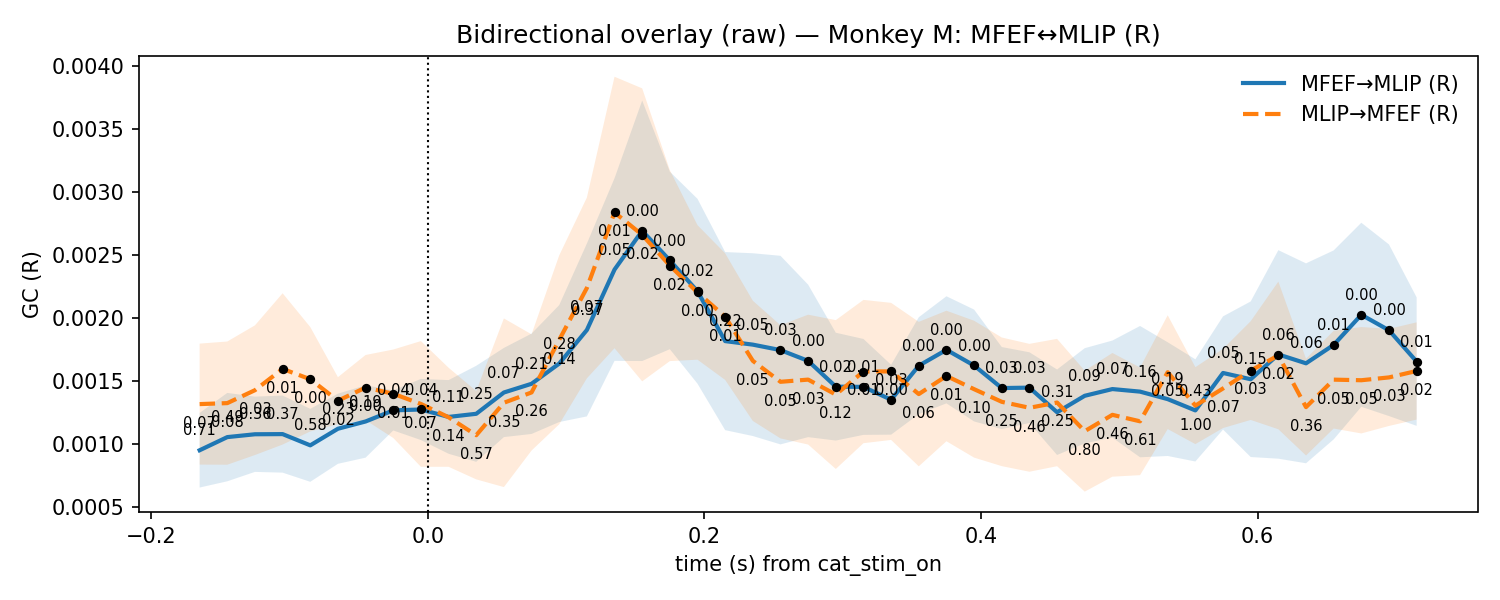

The table this chart was drawn from, first rows:
t, mu_AB, lo_AB, hi_AB, p_stouffer_AB, sig_AB, mu_BA, lo_BA, hi_BA, p_stouffer_BA, sig_BA
-0.165, 0.0009512, 0.0006556, 0.001247, 0.7105, 0, 0.001317, 0.0008376, 0.001797, 0.06714, 0
-0.145, 0.001055, 0.0007052, 0.001406, 0.4933, 0, 0.001325, 0.0008366, 0.001813, 0.08122, 0
-0.125, 0.001078, 0.0007797, 0.001376, 0.3555, 0, 0.001427, 0.0009135, 0.001941, 0.02955, 0
-0.105, 0.001079, 0.0007738, 0.001385, 0.3716, 0, 0.001596, 0.0009965, 0.002196, 0.005009, 1
-0.085, 0.0009902, 0.0007011, 0.001279, 0.5823, 0, 0.001514, 0.0011, 0.001928, 0.003541, 1
-0.065, 0.001122, 0.0008438, 0.0014, 0.2339, 0, 0.001344, 0.001158, 0.00153, 0.01853, 1
-0.045, 0.001179, 0.0008925, 0.001466, 0.1941, 0, 0.001448, 0.00119, 0.001706, 0.003463, 1
-0.025, 0.001267, 0.001108, 0.001426, 0.04128, 1, 0.001399, 0.001049, 0.00175, 0.007391, 1
-0.005, 0.001274, 0.001032, 0.001517, 0.04447, 1, 0.001318, 0.0008201, 0.001817, 0.06836, 0
0.015, 0.001215, 0.0009236, 0.001507, 0.1072, 0, 0.001213, 0.0008202, 0.001605, 0.1352, 0
0.035, 0.00124, 0.0008597, 0.001621, 0.2495, 0, 0.001071, 0.0007205, 0.001421, 0.5748, 0
0.055, 0.001409, 0.001056, 0.001762, 0.07151, 0, 0.001328, 0.0006593, 0.001996, 0.3527, 0
0.075, 0.001478, 0.00108, 0.001876, 0.2101, 0, 0.00141, 0.000949, 0.00187, 0.2566, 0
0.095, 0.001638, 0.001175, 0.002102, 0.2811, 0, 0.001826, 0.001157, 0.002496, 0.1433, 0
0.115, 0.001904, 0.00122, 0.002589, 0.3746, 0, 0.002238, 0.001521, 0.002954, 0.06713, 0
0.135, 0.002383, 0.00166, 0.003107, 0.05436, 0, 0.002836, 0.00176, 0.003912, 0.007992, 1
0.155, 0.002691, 0.001658, 0.003723, 0.003142, 1, 0.002659, 0.001497, 0.00382, 0.02298, 1
0.175, 0.002456, 0.001752, 0.003159, 0.002816, 1, 0.002415, 0.001658, 0.003171, 0.01726, 1
0.195, 0.002211, 0.001479, 0.002944, 0.02204, 1, 0.002202, 0.001669, 0.002735, 0.00442, 1
0.215, 0.001816, 0.001111, 0.002522, 0.2189, 0, 0.00201, 0.001509, 0.002512, 0.006931, 1
0.235, 0.001788, 0.001064, 0.002513, 0.04924, 0, 0.00166, 0.001184, 0.002136, 0.04567, 0
0.255, 0.001745, 0.0009976, 0.002493, 0.03235, 1, 0.001494, 0.001045, 0.001942, 0.05327, 0
0.275, 0.00166, 0.001055, 0.002264, 0.004915, 1, 0.001511, 0.0009965, 0.002026, 0.02779, 0
0.295, 0.001455, 0.001028, 0.001883, 0.02351, 1, 0.001393, 0.0008029, 0.001983, 0.1153, 0
0.315, 0.001453, 0.001073, 0.001833, 0.01366, 1, 0.001575, 0.001007, 0.002143, 0.006062, 1
0.335, 0.001352, 0.001075, 0.001629, 0.02955, 1, 0.001576, 0.001033, 0.00212, 0.00436, 1
0.355, 0.001621, 0.001237, 0.002006, 0.001767, 1, 0.001397, 0.0008241, 0.001969, 0.05878, 0
0.375, 0.001747, 0.001323, 0.002172, 0.000315, 1, 0.00154, 0.001023, 0.002057, 0.01429, 1
0.395, 0.001623, 0.00118, 0.002066, 0.004106, 1, 0.001435, 0.0008929, 0.001978, 0.09528, 0
0.415, 0.001444, 0.001119, 0.001769, 0.03301, 1, 0.001335, 0.0008255, 0.001845, 0.2547, 0
0.435, 0.001448, 0.001167, 0.001728, 0.03144, 1, 0.001288, 0.000781, 0.001795, 0.462, 0
0.455, 0.001253, 0.0009138, 0.001591, 0.3077, 0, 0.00133, 0.0008248, 0.001834, 0.2454, 0
0.475, 0.001383, 0.001006, 0.00176, 0.08874, 0, 0.001102, 0.0006233, 0.001582, 0.7977, 0
0.495, 0.001436, 0.001052, 0.001821, 0.06904, 0, 0.001232, 0.0007417, 0.001722, 0.4624, 0
0.515, 0.001416, 0.0008955, 0.001936, 0.1619, 0, 0.001181, 0.0007539, 0.001607, 0.6093, 0
0.535, 0.001356, 0.0009058, 0.001807, 0.1919, 0, 0.00157, 0.001119, 0.002021, 0.05418, 0
0.555, 0.001267, 0.0008621, 0.001672, 0.4325, 0, 0.001305, 0.001, 0.00161, 1.0, 0
0.575, 0.001564, 0.001115, 0.002012, 0.05168, 0, 0.001441, 0.001127, 0.001755, 0.06717, 0
0.595, 0.001514, 0.0008975, 0.002131, 0.1517, 0, 0.001583, 0.001191, 0.001974, 0.02742, 1
0.615, 0.001711, 0.0008844, 0.002537, 0.06233, 0, 0.001703, 0.001118, 0.002288, 0.01611, 1
0.635, 0.00164, 0.0008481, 0.002433, 0.06231, 0, 0.001293, 0.0009098, 0.001676, 0.359, 0
0.655, 0.001786, 0.001037, 0.002535, 0.007585, 1, 0.001511, 0.001123, 0.001898, 0.05113, 0
0.675, 0.002025, 0.001296, 0.002755, 0.0003543, 1, 0.001506, 0.001085, 0.001928, 0.04567, 0
0.695, 0.001902, 0.001222, 0.002582, 0.003827, 1, 0.001529, 0.001144, 0.001913, 0.03183, 0
0.715, 0.001654, 0.001145, 0.002163, 0.01283, 1, 0.00158, 0.001194, 0.001965, 0.0188, 1
